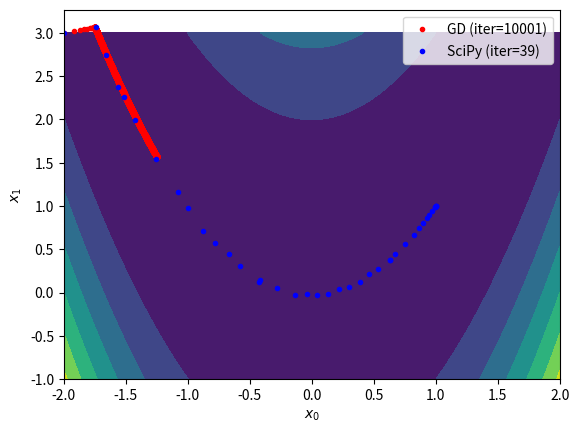

Generate this figure with matplotlib:
import numpy as np
import matplotlib.pyplot as plt
from scipy.optimize import minimize


# Define a cost function and its gradient
def f(x): return (1 - x[0])**2 + 100*(x[1] - x[0]**2)**2
# TODO: Fill the gradient vector as [df / dx[0], df / dx[1]]


def fd(x):
    return np.array([-2*(1 - x[0]) - 400*x[0]*(x[1] - x[0]**2), 200*(x[1] - x[0]**2)])


if __name__ == '__main__':

    # Define configuration
    x_init = [-2, 3]   # Please try other initial points
    learn_rate = 0.0001  # Please try 0.01, 0.005, and 0.0001
    max_iter = 10000   # Please try 100, 1000, and 100000
    min_tol = 1e-6

    # Optimize the cost function using my gradient descent
    x = np.array(x_init)
    gd_xs = [x]
    for i in range(max_iter):
        # Run the gradient descent
        xp = x
        x = x - learn_rate * fd(x)  # TODO: Implement your gradient descent
        gd_xs.append(x)

        # Check the terminal condition
        if np.linalg.norm(x - xp) < min_tol:
            break
    gd_xs = np.array(gd_xs)

    # Optimize the cost function using SciPy
    result = minimize(f, x_init, tol=min_tol, options={
                      'maxiter': max_iter, 'return_all': True})
    sp_xs = np.array(result.allvecs)

    # Visualize the results
    x_range = np.linspace(-2, 2, 100)
    y_range = np.linspace(-1, 3, 100)
    xx, yy = np.meshgrid(x_range, y_range)
    zz = f((xx, yy))
    plt.contourf(xx, yy, zz)
    plt.plot(gd_xs[:, 0], gd_xs[:, 1], 'r.', label=f'GD (iter={len(gd_xs)})')
    plt.plot(sp_xs[:, 0], sp_xs[:, 1], 'b.',
             label=f'SciPy (iter={result.nit})')
    plt.xlabel('$x_0$')
    plt.ylabel('$x_1$')
    plt.legend()
    plt.show()
